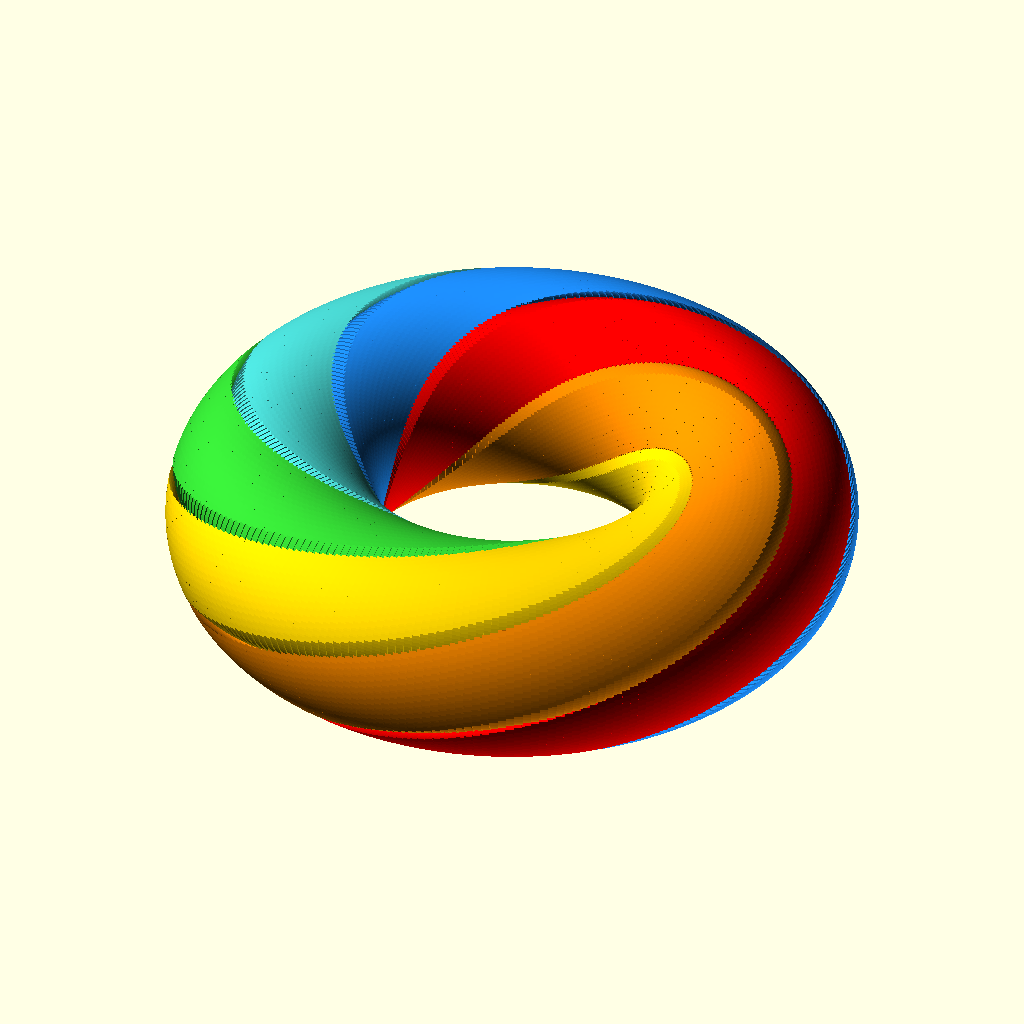
Cell 1 — every parameter at its default value.
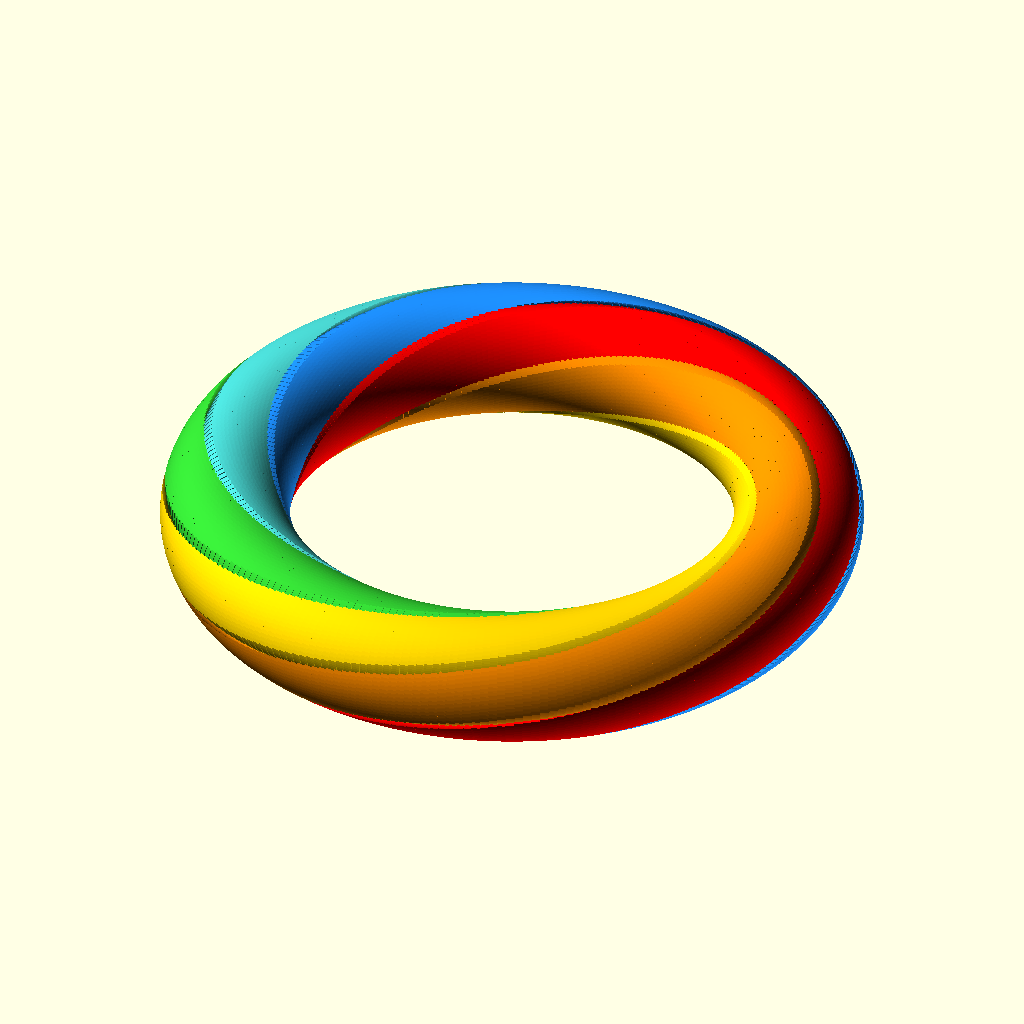
Cell 2 — major_radius set to 30, the other parameters unchanged.
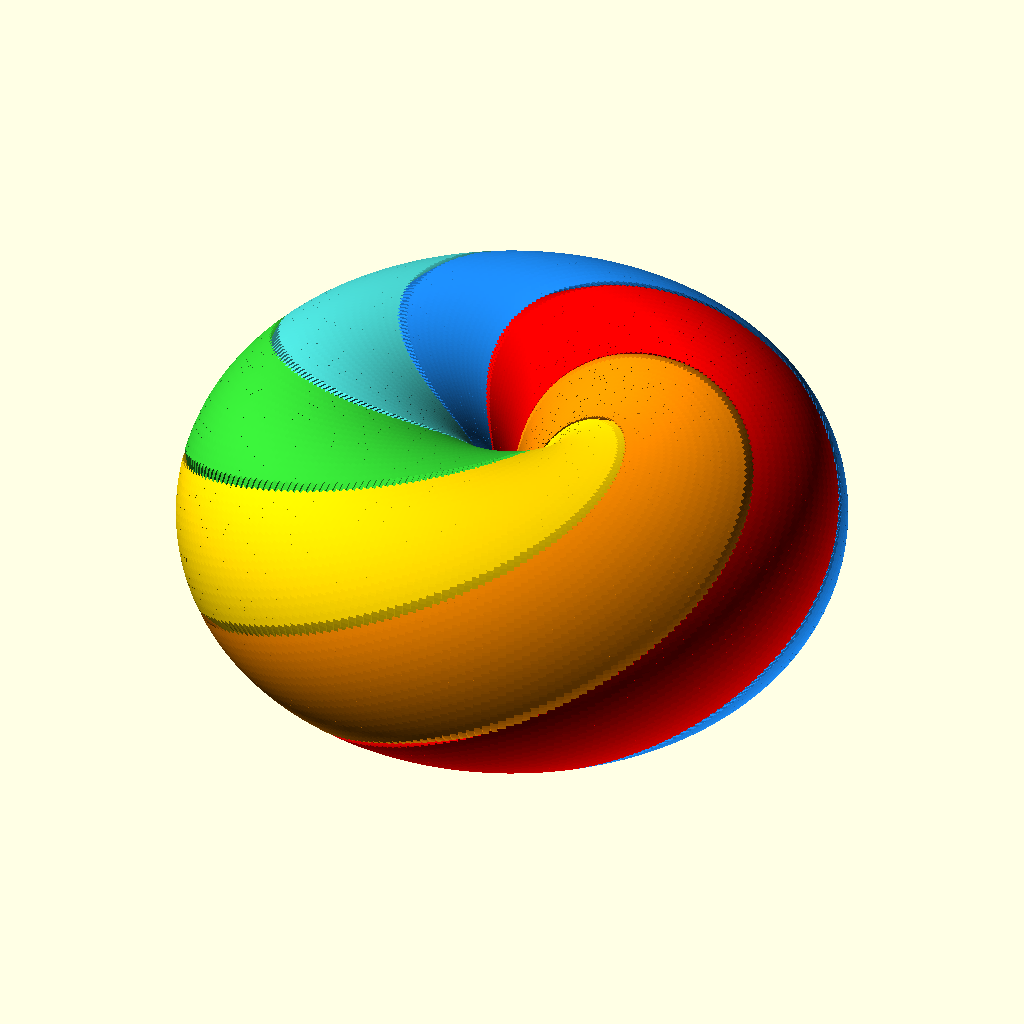
Cell 3 — minor_radius set to 14, the other parameters unchanged.
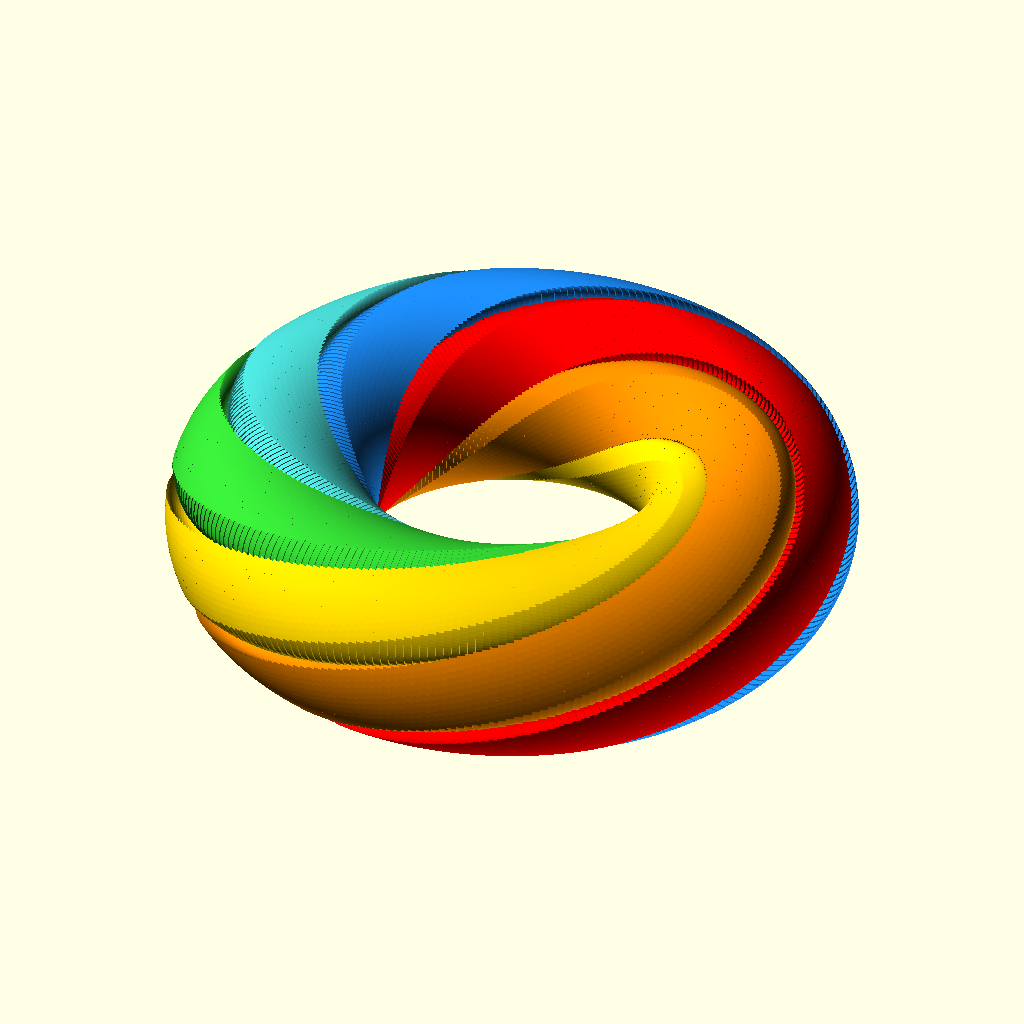
Cell 4 — gap set to 0.8, the other parameters unchanged.
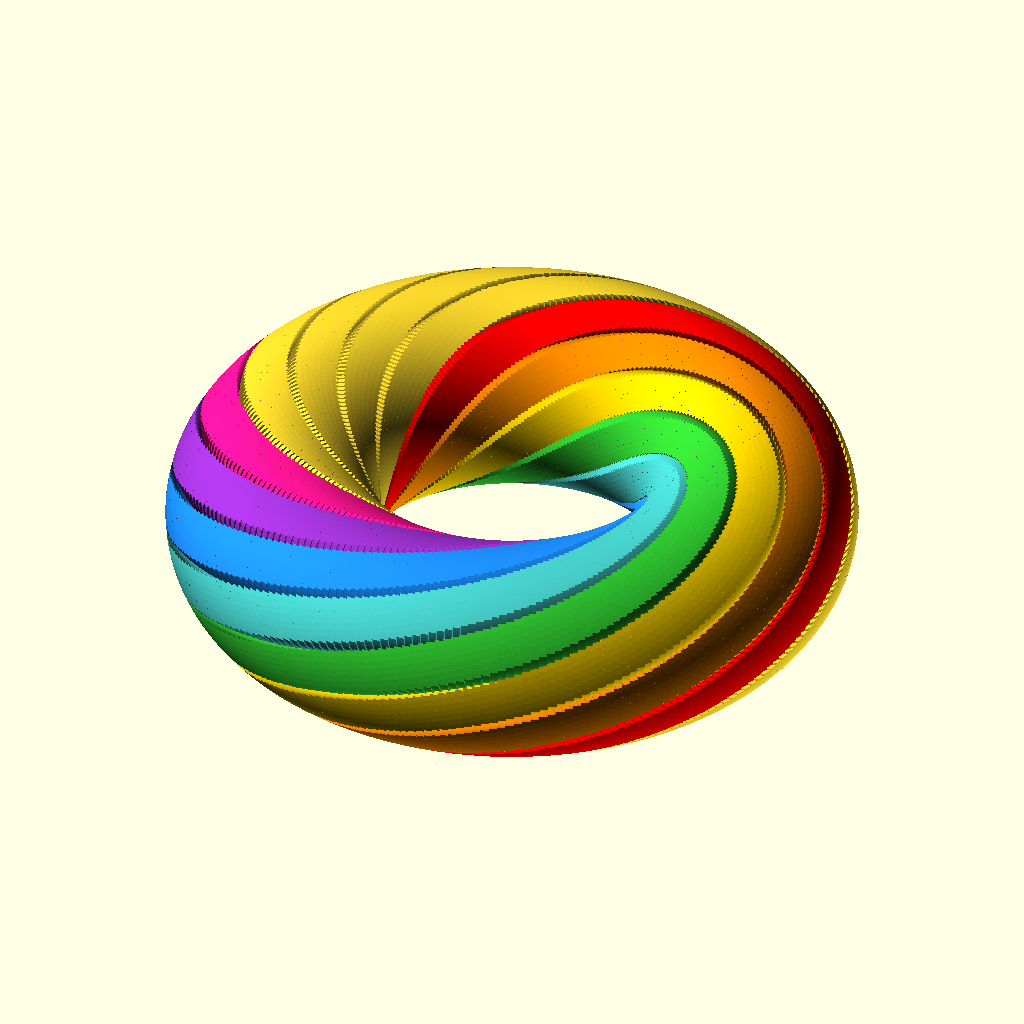
Cell 5: num_segments = 12 (everything else at default).
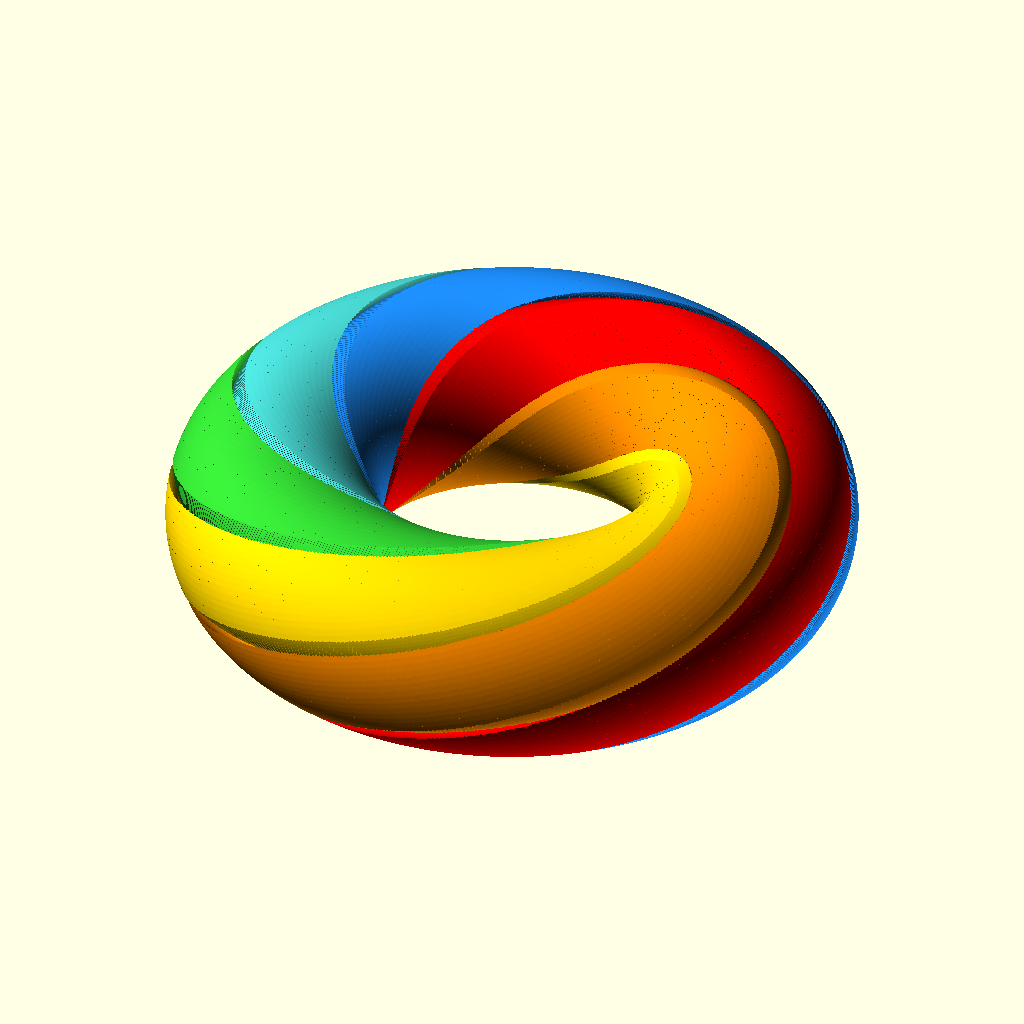
Cell 6 — segments set to 512, the other parameters unchanged.
All cells are drawn from the same view direction (rotation 55°, 0°, 25°, orthographic, colour scheme Cornfield), but the view is re-fitted for each cell, so position and scale can differ between cells as well as the parameter.
The OpenSCAD source (yin_yang_rings_6.scad):
/*
 * 8-Piece Interlocking Rings
 *
 * A torus divided into 8 linked rings by twisted S-curves.
 * Each ring sweeps around the torus, twisting 360 degrees, weaving
 * through the others in an 8-way Hopf link.
 *
 * RENDERING: F5 for preview, F6 for full render.
 */

/* [Dimensions] */
// Distance from torus center to tube center
major_radius = 15;
// Yin-yang cross-section radius (tube radius)
minor_radius = 7;
// Clearance between the rings
gap = 0.4;

// Number of segments
num_segments = 6;

/* [Quality] */
// Segments around the torus path (more = smoother but slower)
segments = 256;
// Circle facet count
$fn = 96;
 
/* [Export] */
// 0 = all rings, 1..6 = individual rings
show_ring = 0;

/* [S-curve] */
// Fraction of available wedge width used by each S-curve bulge (0-1)
s_amp = .7;

// --- Yin-yang sixth (1 of 6 pieces) ---
// 45-degree wedge whose radial edges follow a smooth sinusoidal S-curve.
// The S amplitude scales with the wedge width at each radius, so the
// curve is proportionally balanced from center to rim.
module yin_yang_sixth(r) {
    A  = 360 / num_segments;
    s  = s_amp * A / 2;
    N  = 64;
    aN = max(num_segments, round(N * A / 180));

    lower = [for (i = [0 : N])
        let(rho = r * i / N,
            a   = s * sin(360 * i / N))
        [rho * cos(a), rho * sin(a)]];

    arc = [for (i = [1 : aN - 1])
        let(a = A * i / aN)
        [r * cos(a), r * sin(a)]];

    upper = [for (i = [N : -1 : 1])
        let(rho = r * i / N,
            a   = A + s * sin(360 * i / N))
        [rho * cos(a), rho * sin(a)]];

    intersection() {
        circle(r = r);
        polygon(concat(lower, arc, upper));
    }
}

// --- One ring of the linked 6-piece set ---
module yin_yang_ring(R, r, g, n, phase) {
    step = 360 / n;
    for (i = [0 : n - 1]) {
        a = i * step;
        rotate([0, 0, a])
            rotate_extrude(angle = step + 0.1)
                translate([R, 0])
                    rotate([0, 0, a + phase])
                        offset(r = -g / 2)
                            yin_yang_sixth(r);
    }
}

// --- Render ---
colors = [
    "Red", "DarkOrange", "Gold", "LimeGreen", 
    "MediumTurquoise", "DodgerBlue", "DarkOrchid", "DeepPink"
];

for (i = [0 : num_segments - 1]) {
    if (show_ring == 0 || show_ring == (i + 1)) {
        color(colors[i])
            yin_yang_ring(major_radius, minor_radius, gap, segments, i * (360 / num_segments));
    }
}
Parameter table extracted from the source (name, type, default, range or options):
major_radius: number, default 15
minor_radius: number, default 7
gap: number, default 0.4
num_segments: number, default 6
segments: number, default 256
show_ring: number, default 0
s_amp: number, default 0.7
